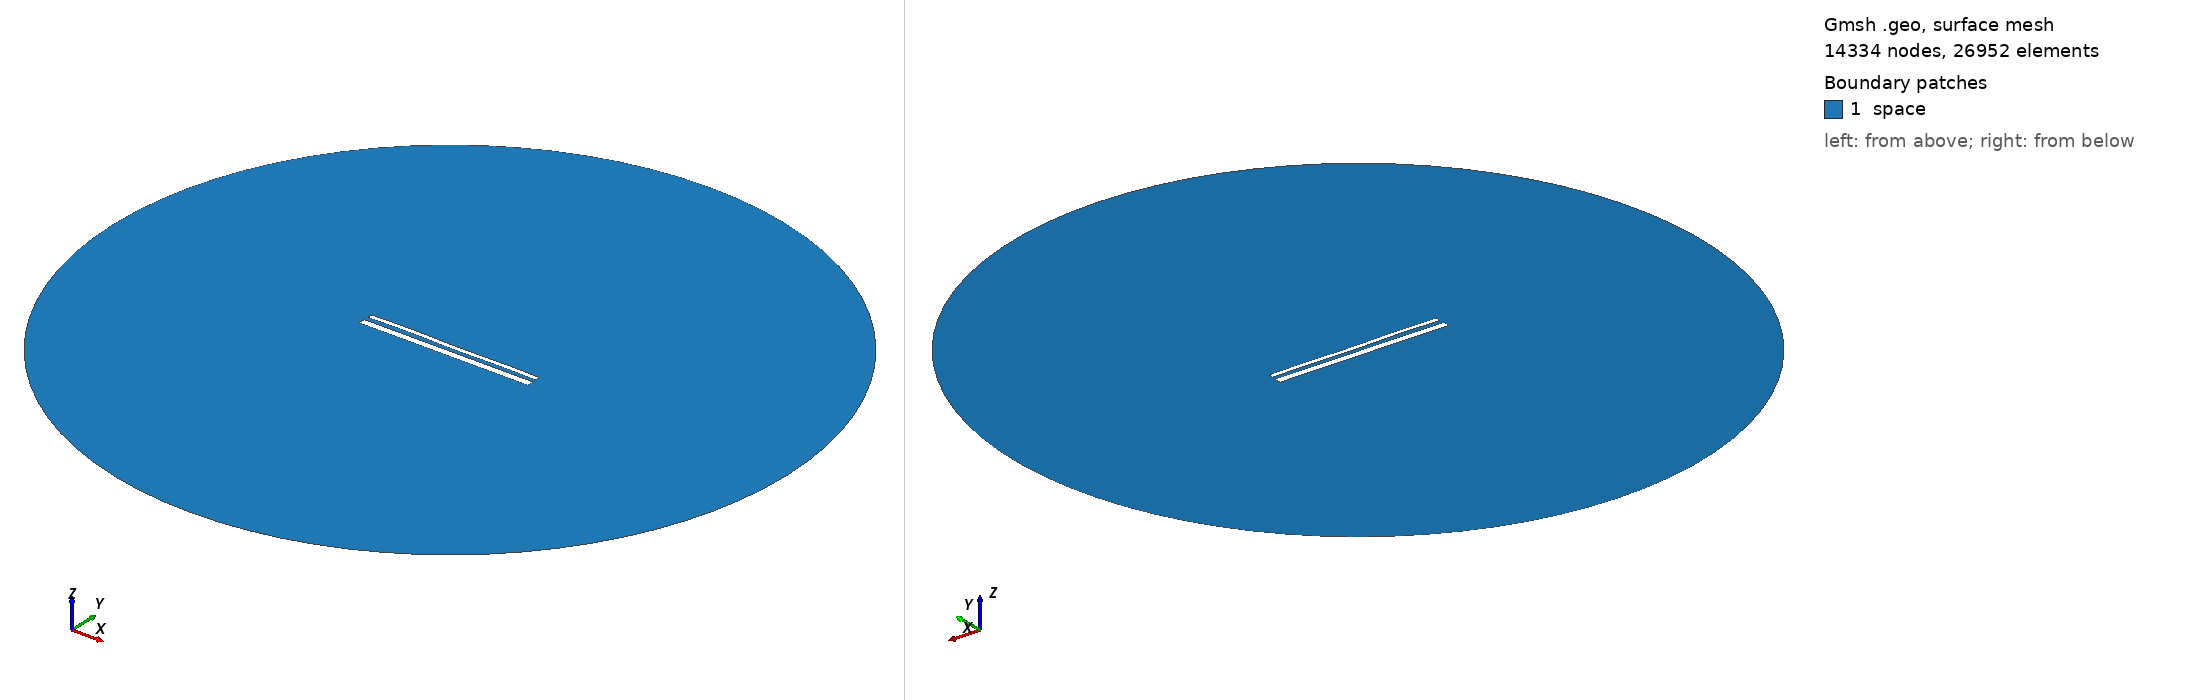

Gmsh geometry script, surface-meshed: 14334 nodes, 26952 surface elements. Boundary patches (legend numbers): 1 space. Left view from above one corner, right view from below the opposite corner. Legend entries are the model's physical surfaces. The drawing asked Gmsh for element sizes between 1% and 20% of the model's largest extent; the script's own settings can give other sizes.

=== 15070.geo (drawn) ===
//---------------------------------------
// Geometry kernel
//---------------------------------------

SetFactory("OpenCASCADE");



//---------------------------------------
// Parameters of the geometry
//---------------------------------------

// Overetch of the upper plate
overetch = 0.5;

// Distance between the plates
distance = 2.5;

// Discretization over the x axis (for the deformation)
nx = 50; 

// Length of the plate
L = 100 - overetch; 

// Number of modes
n = 4; 

// 1st mode coefficient
coeff(1) = -0.15;
beta(1) = 0.596864 * 3.1415926535 / L;

// 2nd mode coefficient
coeff(2) = 0.0;
beta(2) = 1.49418 * 3.1415926535 / L;

// 3rd mode coefficient
coeff(3) = 0.07499999999999998;
beta(3) = 2.50025 * 3.1415926535 / L;

// 4th mode coefficient
coeff(4) = 0.15;
beta(4) = 3.49999 * 3.1415926535 / L;



//---------------------------------------
// Upper plate (deformed rectangle)
//---------------------------------------

// Coordiantes of the upper plate
xmin = -50;
xmax = 50 - overetch;

// Height of the upper plate
yheight = 4 - 2 * overetch;

// Indexes of the points
UpperID[] = {};
LowerID[] = {};
LeftID[] = {};
RightID[] = {};

// Point index
p = 1;

// Horizontal edges
For i In {1:nx}
    x = xmin + (i-1)*(xmax - xmin)/(nx-1);

    y_bottom = distance / 2 + overetch;
    For j In {1:n}
        C = (Cosh(beta(j)*L) + Cos(beta(j)*L)) / (Sinh(beta(j)*L) + Sin(beta(j)*L));
        y_bottom  = y_bottom + coeff(j) * (Cosh(beta(j)*(x+50)) - Cos(beta(j)*(x+50)) - C * (Sinh(beta(j)*(x+50)) - Sin(beta(j)*(x+50))));
    EndFor

    y_top = y_bottom + yheight;

    Point(p) = {x, y_top, 0, 1.0};
    UpperID[i] = p;
    p = p + 1;

    Point(p) = {x, y_bottom, 0, 1.0};
    LowerID[i] = p;
    p = p + 1;
EndFor

// Create point lists
UpperPts[] = {}; LowerPts[] = {};
For i In {1:nx}
  UpperPts[] += {UpperID[i]};
  LowerPts[] += {LowerID[i]};
EndFor

// Build splines
Spline(1) = {UpperPts[]};
Spline(2) = {LowerPts[]};
Line(3) = {LowerPts[nx-1], UpperPts[nx-1]};
Line(4) = {LowerPts[0], UpperPts[0]};

// Build the plane surface
Curve Loop(1) = {2, 3, -1, -4};
Plane Surface(1) = {1};



//---------------------------------------
// Lower plate (rectangle)
//---------------------------------------

// Vertices
Point(1001) = {-50, -1, 0, 1.0};
Point(1002) = { 50, -1, 0, 1.0};
Point(1003) = { 50,  -5, 0, 1.0};
Point(1004) = {-50,  -5, 0, 1.0};

// Edges
Line(5) = {1001, 1002};
Line(6) = {1002, 1003};
Line(7) = {1003, 1004};
Line(8) = {1004, 1001};

// Plane surface
Line Loop(2) = {5, 6, 7, 8};
Plane Surface(2) = {2}; 



//---------------------------------------
// Outer (fictious) boundary
//---------------------------------------

// Points
Point(1005) = {0, 0, 0};       // Center
Point(1006) = {200, 0, 0};     // Start point
Point(1007) = {0, 200, 0};     // 90 degrees
Point(1008) = {-200, 0, 0};    // 180 degrees
Point(1009) = {0, -200, 0};    // 270 degrees

// Circle arcs (each needs start, center, end)
Circle(9) = {1006, 1005, 1007};
Circle(10) = {1007, 1005, 1008};
Circle(11) = {1008, 1005, 1009};
Circle(12) = {1009, 1005, 1006};

// Plane surface for the entire domain
Curve Loop(3) = {9, 10, 11, 12};
Surface(3) = {3};

// Subtract the plates from the whole domain to obtain the actual domain where we want to solve the equations
BooleanDifference{ Surface{3}; Delete; }{ Surface{1}; Surface{2}; Delete; }




//---------------------------------------
// Transfinite Lines/Curves
//---------------------------------------

// Set the number of points on the boundaries
r = 7;

// Plates
Transfinite Curve {1, 2} = 50*r Using Progression 1;
Transfinite Curve {3, 4} = 2*r Using Progression 1;
Transfinite Line {5, 7} = 50*r Using Progression 1;
Transfinite Line {6, 8} = 2*r Using Progression 1;

// Outer boundary
Transfinite Line {9, 10, 11, 12} = 20 Using Progression 1;



//---------------------------------------
// Physical groups
//---------------------------------------                

// Physical curves (boundaries)
Physical Line("force_segment", 10) = {2};
Physical Line("upper_plate", 11) = {1, 3, 4};
Physical Line("lower_plate", 12) = {5, 6, 7, 8};
Physical Line("boundary", 20) = {9, 10, 11, 12};

// Physical Surfaces
Physical Surface("space", 30) = {3};



//---------------------------------------
// 6. Generate the Mesh
//---------------------------------------

// 2D mesh generation
Mesh 2;
